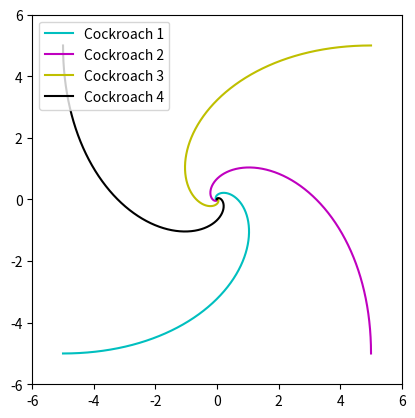

Write the Python code that produced this figure.
import numpy as np
import matplotlib.pyplot as plt
from scipy.integrate import solve_ivp

def zhukko(insideRoom, initialRate):

    positions = np.array([[-insideRoom/2, -insideRoom/2],
                          [insideRoom/2, -insideRoom/2],
                          [insideRoom/2, insideRoom/2],
                          [-insideRoom/2, insideRoom/2]])


    def directionMovement(position, positionSecond):

        direction = positionSecond - position
        distance = np.linalg.norm(direction)

        if distance > 0:
            return direction / distance
        else:
            return np.zeros_like(direction)

    def derivatives(t, y):

        distancesCovered = np.zeros(4)
        position = y.reshape((4, 2))
        tmp = np.zeros((4, 2))

        for i in range(4):
            direction = directionMovement(position[i], position[(i + 1) % 4])

            tmp[i] = direction * initialRate

            distancesCovered[i] += np.linalg.norm(tmp[i] * t)

            for j in range(i + 1, 4):
                if np.linalg.norm(position[i] - position[j]) < 1e-4:

                    tmp[i] = np.zeros_like(tmp[i])
                    tmp[j] = np.zeros_like(tmp[j])

        return tmp.flatten()

    solution = solve_ivp(derivatives, (0, insideRoom/initialRate), positions.flatten(), method='RK45', max_step = 1e-2, atol=1e-6, rtol=1e-3)


    colors = ['c', 'm', 'y', 'k']

    for i in range(4):
        plt.plot(solution.y[i*2], solution.y[i*2+1], color=colors[i], label=f'Cockroach {i+1}')

    plt.xlim(-insideRoom/2 - 1, insideRoom/2 + 1)
    plt.ylim(-insideRoom/2 - 1, insideRoom/2 + 1)
    plt.gca().set_aspect('equal')
    plt.legend()
    plt.show()

zhukko(10, 1)